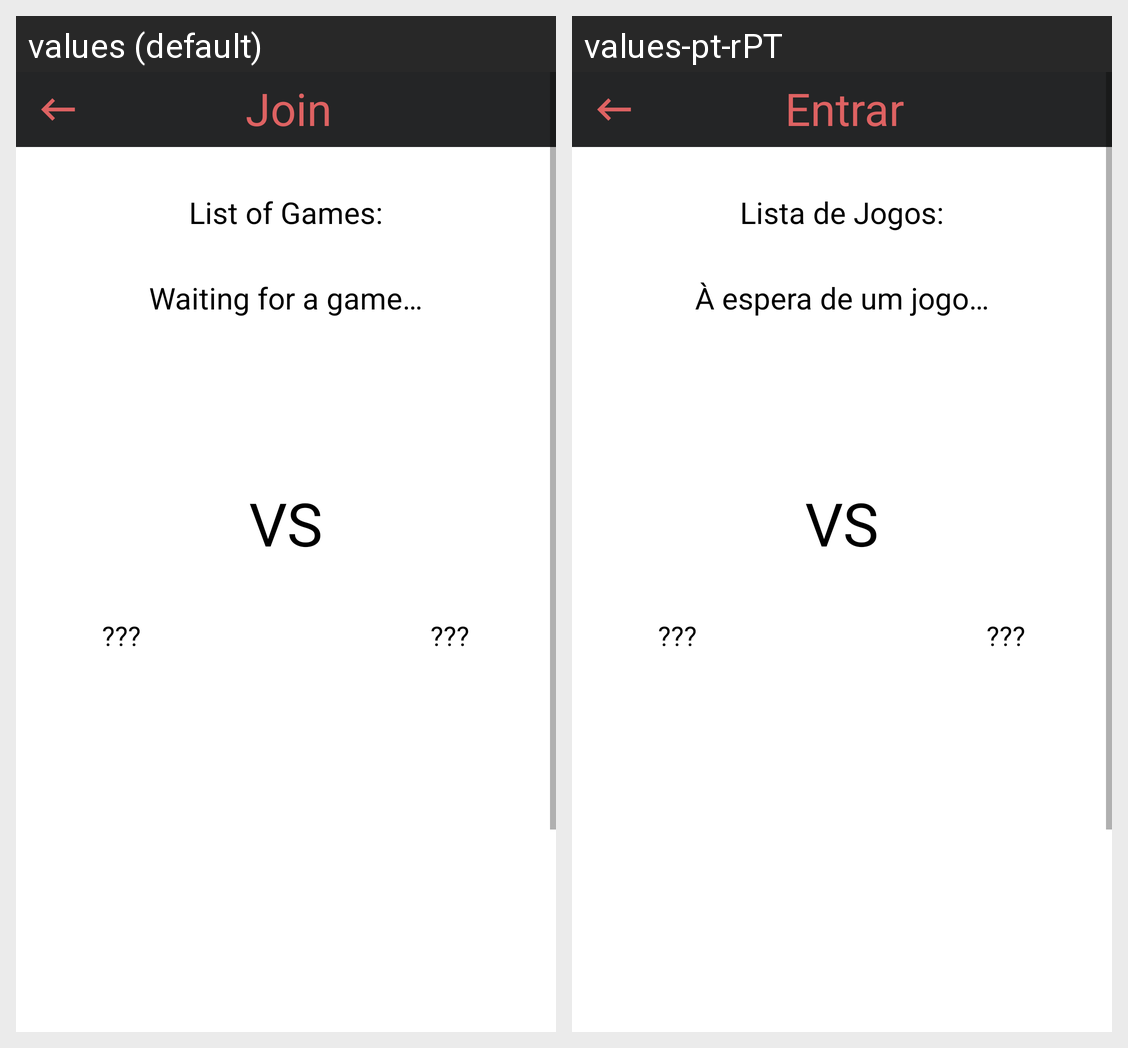

The same Android screen rendered under two of its app's locales, left to right. List the strings drawn on it with the default value and each locale's translation.
Android screen res/layout/activity_join.xml rendered under 2 locales, left to right: values (default), values-pt-rPT. Device: Nexus 5 (rendered at 1080×1920; each locale shown at half size, 540×960, under a caption strip naming it); theme ThemeLight.
Strings drawn on this screen, with the default value and each locale's value (text and hints the layout hard-codes, and strings that could not be matched under every locale, appear in the picture but are not listed):

join
  values: Join
  values-pt-rPT: Entrar

list
  values: List of Games:
  values-pt-rPT: Lista de Jogos:

waiting_game
  values: Waiting for a game…
  values-pt-rPT: À espera de um jogo…

find_rating
  values: ???
  values-pt-rPT: ???

vs
  values: VS
  values-pt-rPT: VS
